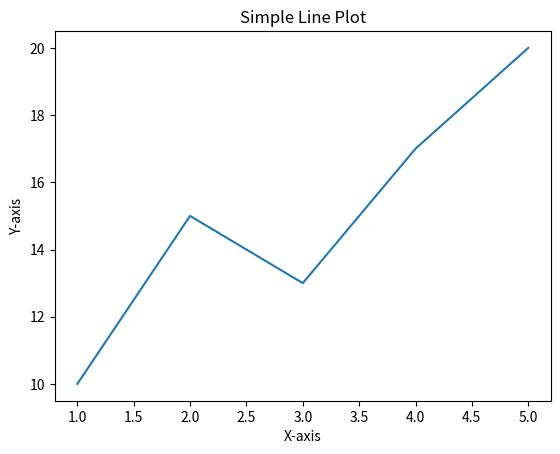

Recreate this plot in Python.
import matplotlib.pyplot as plt

x = [1, 2, 3, 4, 5]
y = [10, 15, 13, 17, 20]

plt.plot(x, y)
plt.xlabel("X-axis")
plt.ylabel("Y-axis")
plt.title("Simple Line Plot")
plt.show()
